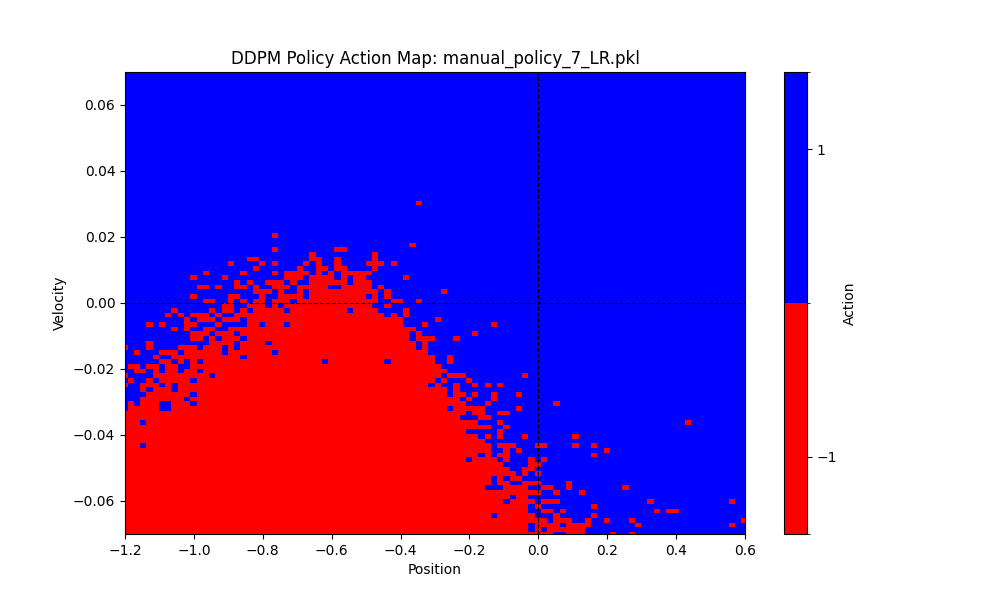

Values plotted in this chart, from the file beside it:
episode, step, position, velocity, action
1, 1, -0.4846, -0.000294, 0.0
1, 2, -0.4852, -0.0005858, 0.0
1, 3, -0.4861, -0.0008733, 0.0
1, 4, -0.4872, -0.001154, 0.0
1, 5, -0.4886, -0.001427, 0.0
1, 6, -0.4903, -0.001688, 0.0
1, 7, -0.4923, -0.001937, 0.0
1, 8, -0.4944, -0.002172, 0.0
1, 9, -0.4968, -0.002391, 0.0
1, 10, -0.4994, -0.002591, 0.0
1, 11, -0.5022, -0.002772, 0.0
1, 12, -0.5051, -0.002933, 0.0
1, 13, -0.5082, -0.003071, 0.0
1, 14, -0.5114, -0.003187, 0.0
1, 15, -0.5147, -0.003278, 0.0
1, 16, -0.5181, -0.003416, -0.04688
1, 17, -0.522, -0.003879, -0.2812
1, 18, -0.527, -0.005051, -0.7734
1, 19, -0.5335, -0.006502, -0.9844
1, 20, -0.5414, -0.007928, -1.0
1, 21, -0.5507, -0.009294, -1.0
1, 22, -0.5613, -0.01059, -1.0
1, 23, -0.5731, -0.01181, -1.0
1, 24, -0.5861, -0.01294, -1.0
1, 25, -0.6, -0.01397, -1.0
1, 26, -0.6149, -0.0149, -1.0
1, 27, -0.6307, -0.01573, -1.0
1, 28, -0.6471, -0.01644, -1.0
1, 29, -0.6641, -0.01703, -1.0
1, 30, -0.6817, -0.01751, -1.0
1, 31, -0.6995, -0.01787, -1.0
1, 32, -0.7175, -0.01796, -0.8984
1, 33, -0.7347, -0.01725, -0.4453
1, 34, -0.7505, -0.01577, 0.0
1, 35, -0.7647, -0.0142, 0.0
1, 36, -0.7772, -0.01254, 0.0
1, 37, -0.7881, -0.01082, 0.0
1, 38, -0.7971, -0.009038, 0.0
1, 39, -0.8043, -0.007209, 0.0
1, 40, -0.8097, -0.005344, 0.0
1, 41, -0.8131, -0.003452, 0.0
1, 42, -0.8147, -0.001544, 0.0
1, 43, -0.8143, 0.000372, 0.0
1, 44, -0.812, 0.002286, 0.0
1, 45, -0.8078, 0.004189, 0.0
1, 46, -0.8017, 0.006072, 0.0
1, 47, -0.7938, 0.007936, 0.007965
1, 48, -0.7838, 0.01005, 0.1984
1, 49, -0.7713, 0.01246, 0.4365
1, 50, -0.7562, 0.0151, 0.6349
1, 51, -0.7383, 0.01794, 0.8174
1, 52, -0.7174, 0.0209, 0.9762
1, 53, -0.6936, 0.02377, 1
1, 54, -0.6671, 0.02649, 1
1, 55, -0.6381, 0.02904, 1
1, 56, -0.6067, 0.03138, 1
1, 57, -0.5732, 0.0335, 1
1, 58, -0.5378, 0.03537, 1
1, 59, -0.5008, 0.03697, 1
1, 60, -0.4625, 0.0383, 1
... 536 more rows
